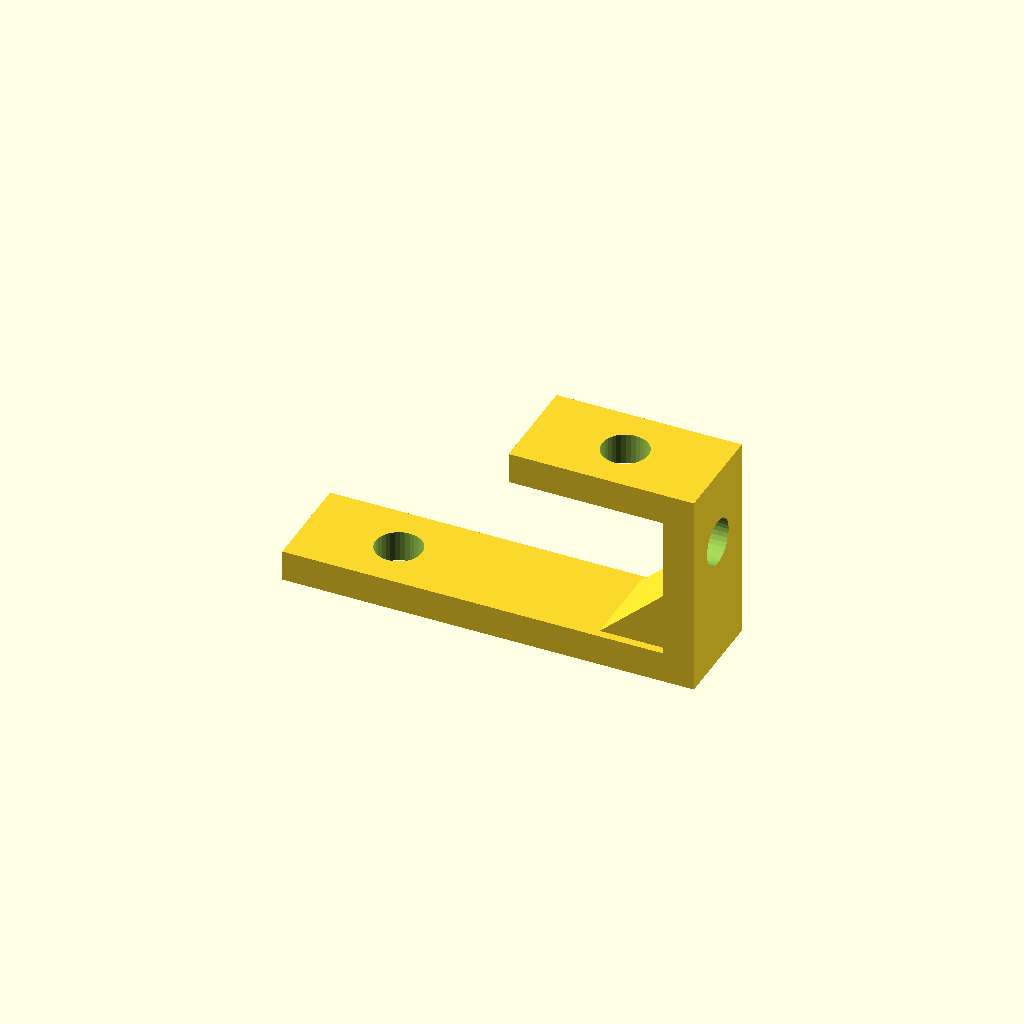
Cell 1 — every parameter at its default value.
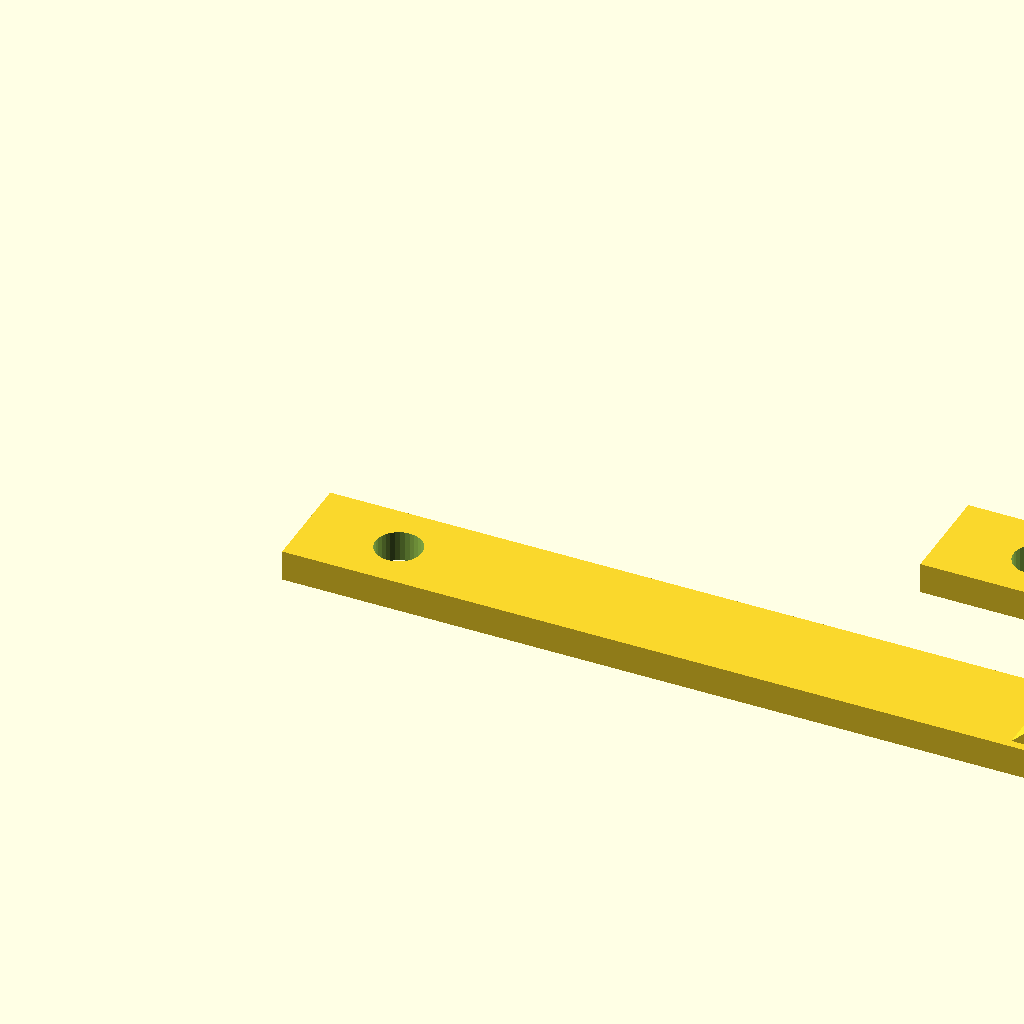
Cell 2 — lower_len set to 160, the other parameters unchanged.
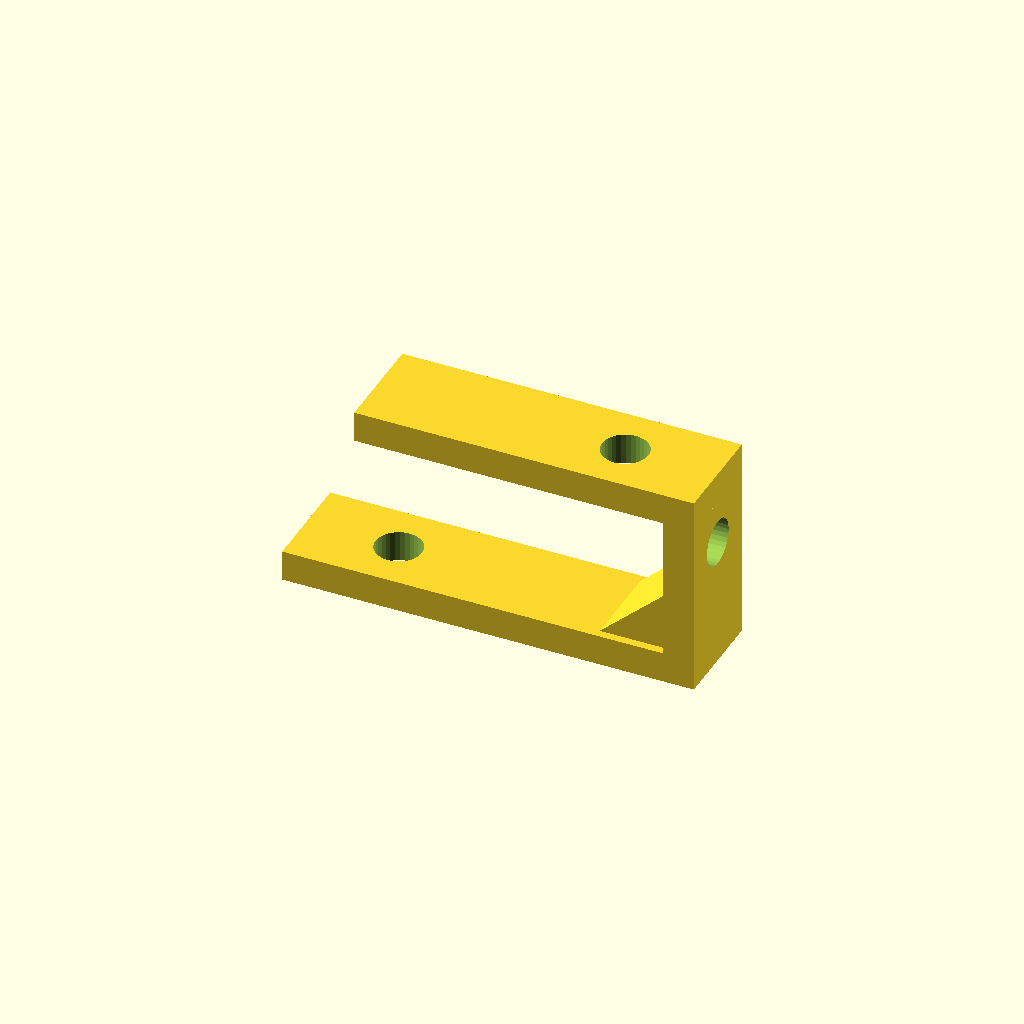
Cell 3: upper_len = 60 (everything else at default).
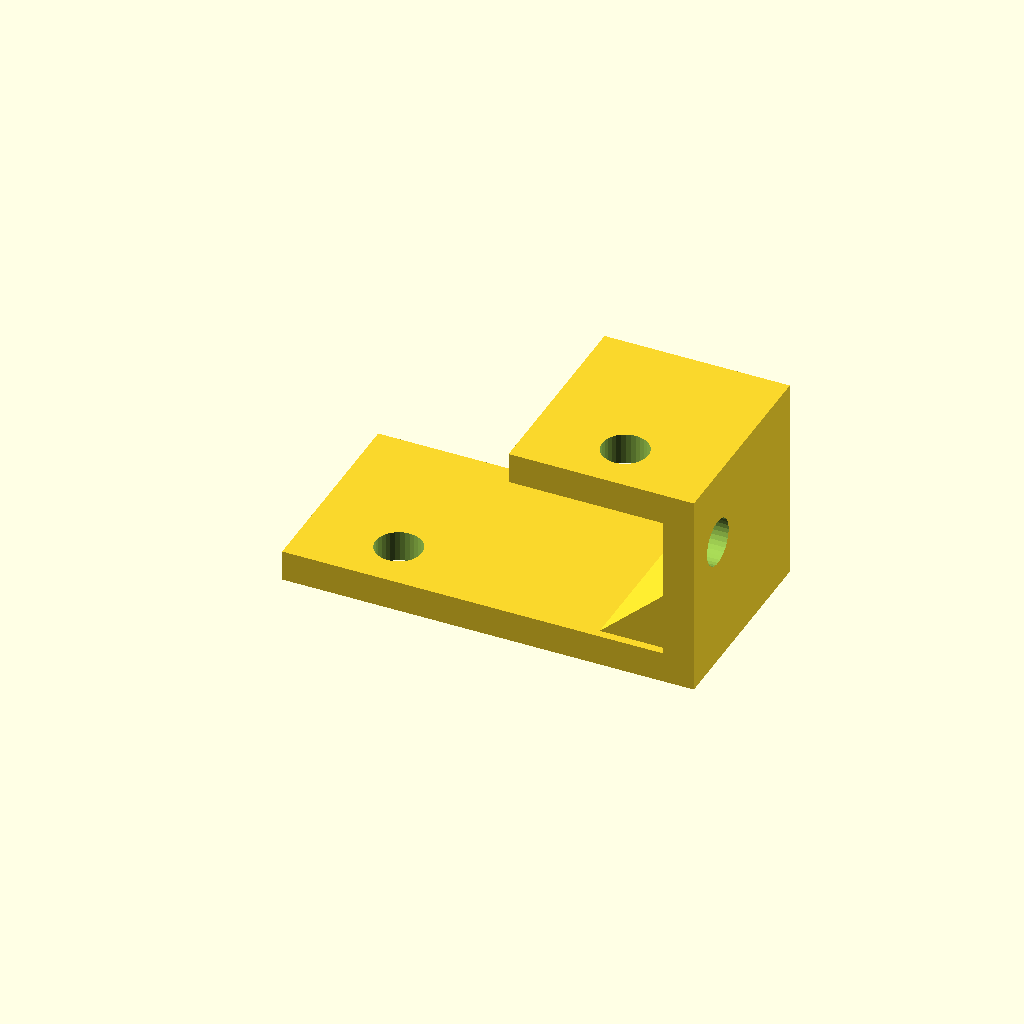
Cell 4 — width set to 40, the other parameters unchanged.
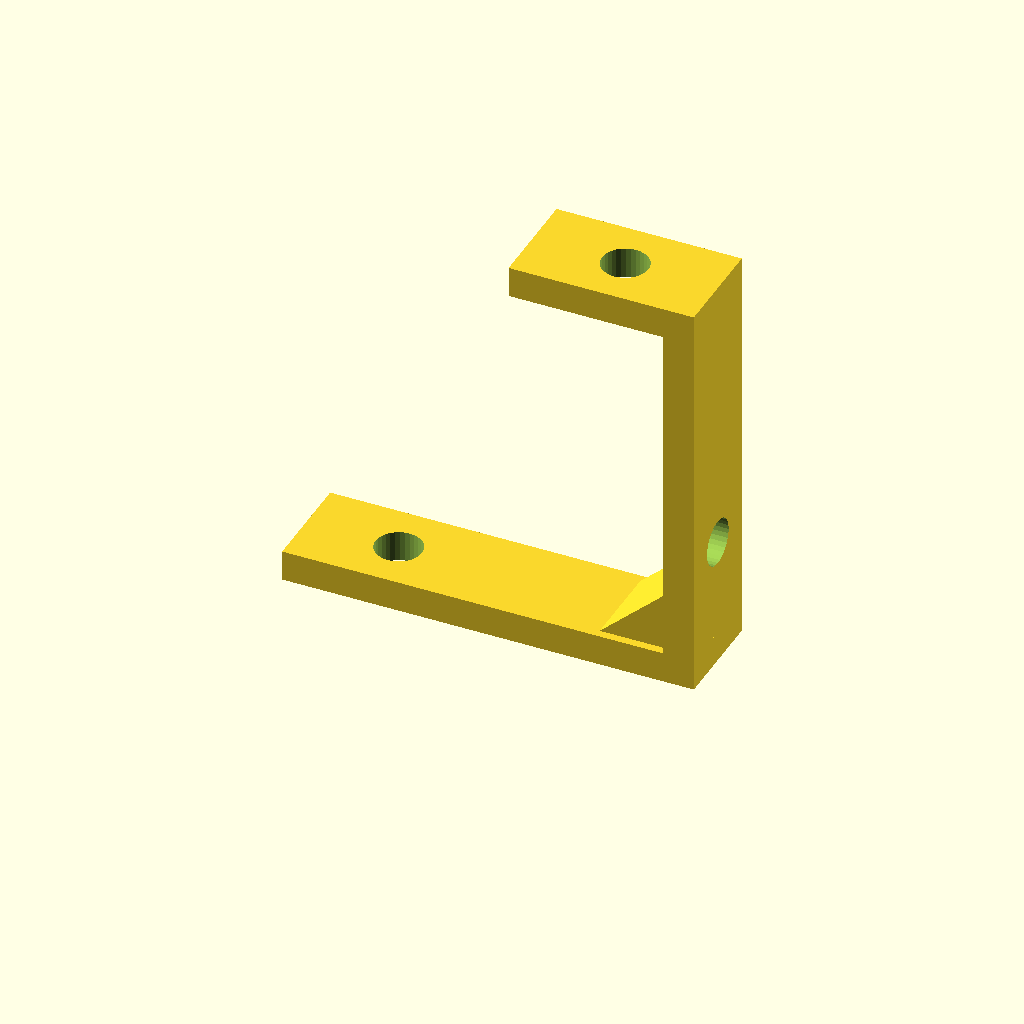
Cell 5: the same model with rise = 80.
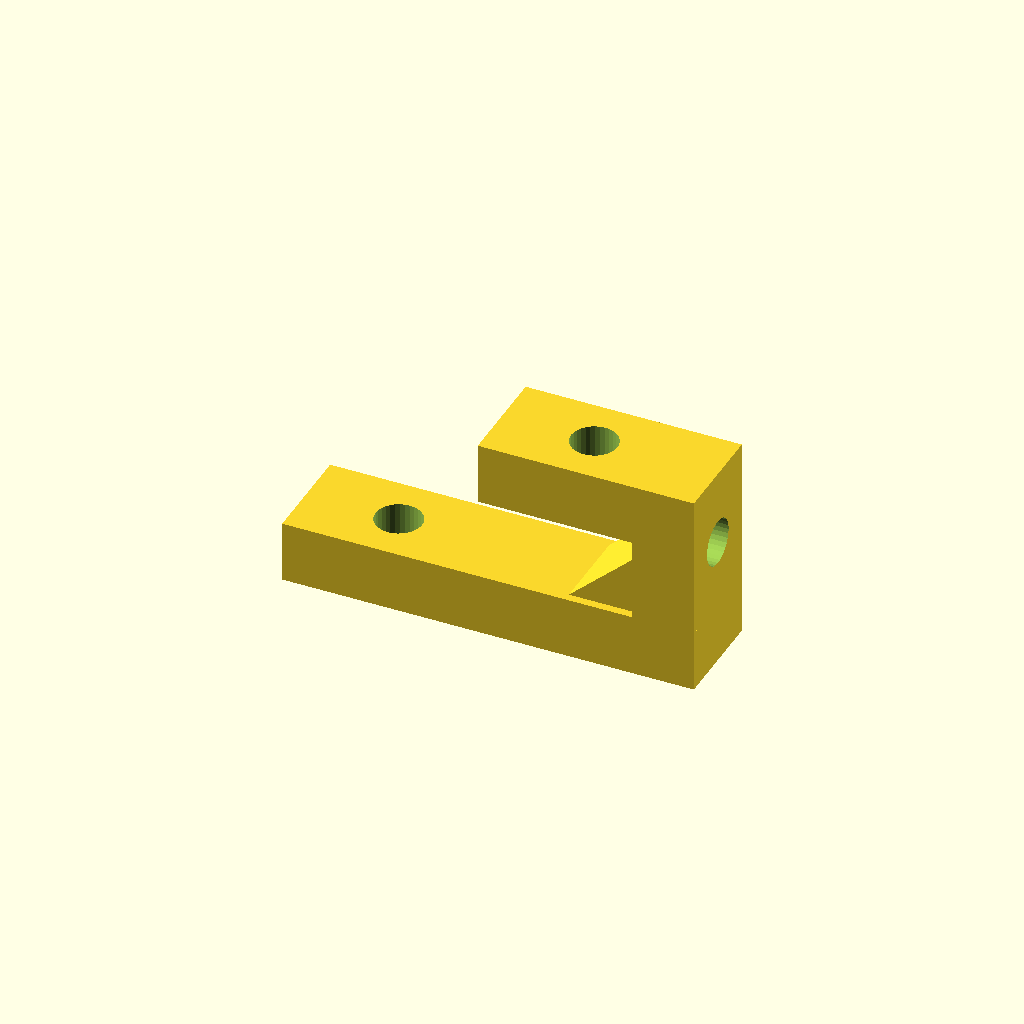
Cell 6: thick = 12 (everything else at default).
All cells are drawn from one camera (rotation 55°, 0°, 25°, orthographic, colour scheme Cornfield), so only the parameter changes between them.
The OpenSCAD source (optional_data/data/gen2/zbrackets/part_0078.scad):
$fn = 32;

// ----------------------------------------------------------------------
// Z-bracket: 80 x 20 x 40 mm
// ----------------------------------------------------------------------

// --- parameters (mm) ---
lower_len = 80;           // lower foot length, X
upper_len = 30;           // upper foot length, X
width = 20;               // bracket width, Y
rise = 40;                // overall rise, Z
thick = 6;                // plate thickness
hole_d = 9;               // clearance for M8
rib_len = 14.8;           // gusset leg
rib_sink = 1.6;           // gusset overlap into the plates

module hole_z(px, py, z0) {
  translate([px, py, z0 - 2.5]) cylinder(h = thick + 5, d = hole_d);
}
module hole_x(py, pz) {
  translate([-2.5, py, pz]) rotate([0, 90, 0]) cylinder(h = thick + 5, d = hole_d);
}
module gusset(x0) {
  translate([x0, width - rib_sink, 0])
    rotate([90, 0, 0])
      linear_extrude(height = width - 2 * rib_sink)
        polygon(points = [[rib_sink, thick - rib_sink],
                          [rib_sink, thick - rib_sink + rib_len],
                          [-rib_len, thick - rib_sink]]);
}

difference() {
  union() {
    cube([lower_len, width, thick]);
    /* web, overlapping the lower foot */
    translate([lower_len - thick, 0, 0]) cube([thick, width, rise]);
    /* upper foot, sunk into the web */
    translate([lower_len - thick - upper_len, 0, rise - thick]) cube([upper_len + thick, width, thick]);
    gusset(lower_len - thick);
  }
  hole_z(18, 10, 0);
  translate([lower_len - thick - 12, 0, 0]) hole_z(0, 10, rise - thick);
  translate([lower_len - thick, 0, 0]) hole_x(10, 25.35);
}
Customizer parameters (derived from the source; name, type, default, range or options):
lower_len: number, default 80
upper_len: number, default 30
width: number, default 20
rise: number, default 40
thick: number, default 6
hole_d: number, default 9
rib_len: number, default 14.8
rib_sink: number, default 1.6
